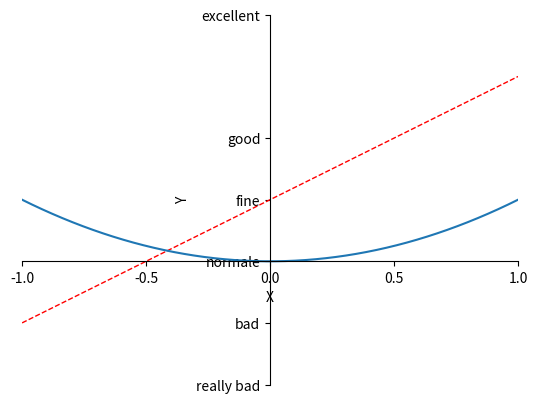

Here is the Python script that generated this plot:
import matplotlib.pyplot as plt
import numpy as np

x = np.linspace(-1, 1, 50)
y = 2 * x + 1
y2 = x ** 2

plt.xlim((-1, 1))
plt.ylim((-2, 4))

plt.xlabel("X")
plt.ylabel("Y")

# 替换坐标轴的坐标值
ticks = np.linspace(-1, 1, 5)
print(ticks)
plt.xticks(ticks)

plt.yticks([-2, -1, 0, 1, 2, 4], ['really bad', 'bad', 'normale', 'fine', 'good', 'excellent'])

plt.plot(x, y, color='red', linewidth=1.0, linestyle='--')
plt.plot(x, y2)

# 取得坐标轴
ax = plt.gca()
# 取消上方和右侧的坐标轴
ax.spines['top'].set_color('none')
ax.spines['right'].set_color('none')

# 设置x轴在上方，y轴在右侧
# ax.xaxis.set_ticks_position('top')
# ax.yaxis.set_ticks_position('right')

# 下面两个设置完后坐标原点为(0,0)
# 设置下方坐标轴位置为0
ax.spines['bottom'].set_position(('data', 0))
# 设置左侧坐标轴位置为0
ax.spines['left'].set_position(('data', 0))



plt.show()
